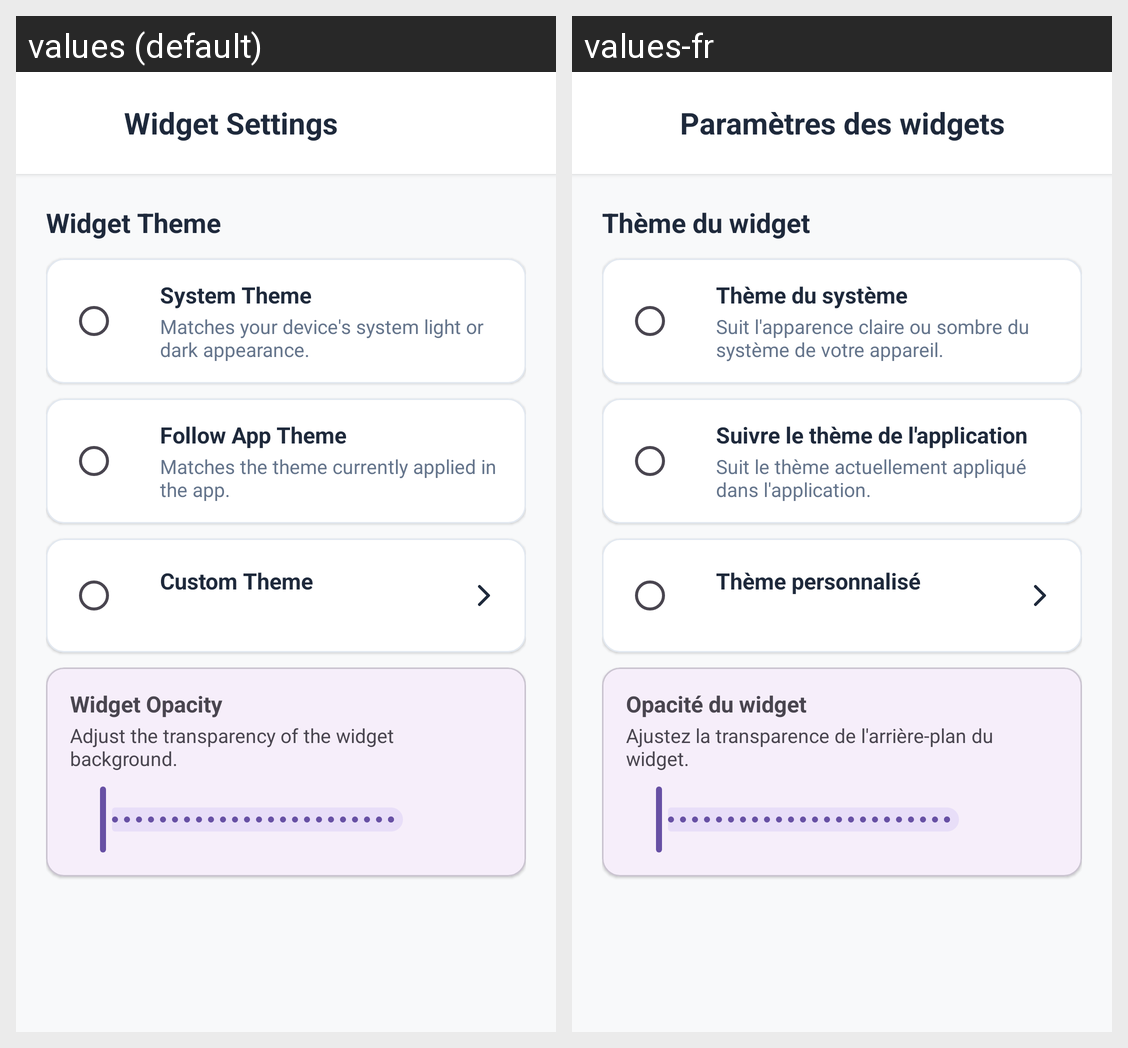

Locale-by-locale string values for the Android screen shown in this grid:
Android screen res/layout/dialog_widgets_settings.xml rendered under 2 locales, left to right: values (default), values-fr. Device: Nexus 5 (rendered at 1080×1920; each locale shown at half size, 540×960, under a caption strip naming it); theme Theme.WeatherAPP.
Strings drawn on this screen, with the default value and each locale's value (text and hints the layout hard-codes, and strings that could not be matched under every locale, appear in the picture but are not listed):

title_widgets_settings
  values: Widget Settings
  values-fr: Paramètres des widgets

widget_theme_source_title
  values: Widget Theme
  values-fr: Thème du widget

widget_theme_system
  values: System Theme
  values-fr: Thème du système

widget_theme_system_desc
  values: Matches your device's system light or dark appearance.
  values-fr: Suit l'apparence claire ou sombre du système de votre appareil.

widget_theme_follow
  values: Follow App Theme
  values-fr: Suivre le thème de l'application

widget_theme_follow_desc
  values: Matches the theme currently applied in the app.
  values-fr: Suit le thème actuellement appliqué dans l'application.

widget_theme_custom
  values: Custom Theme
  values-fr: Thème personnalisé

widget_opacity_title
  values: Widget Opacity
  values-fr: Opacité du widget

widget_opacity_desc
  values: Adjust the transparency of the widget background.
  values-fr: Ajustez la transparence de l'arrière-plan du widget.
